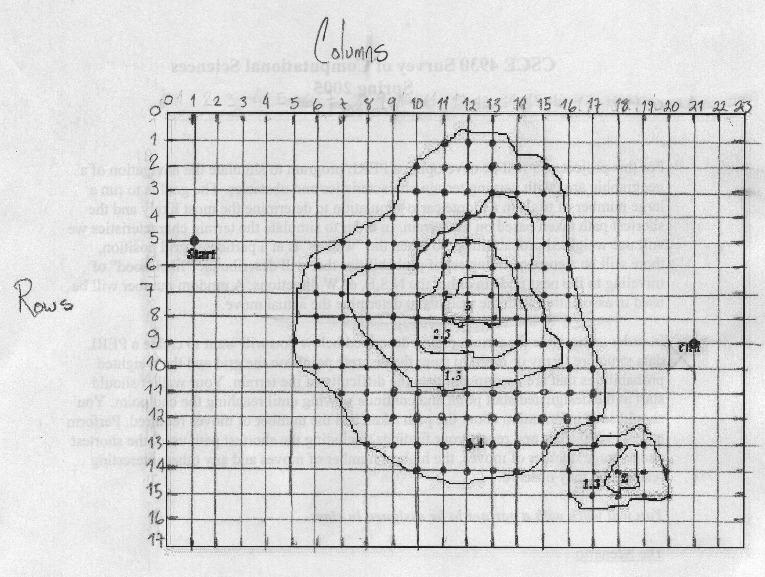

Source data for this figure (header and first rows):
row, column, difficulty
0, 0, 1.0
0, 1, 1.0
0, 2, 1.0
0, 3, 1.0
0, 4, 1.0
0, 5, 1.0
0, 6, 1.0
0, 7, 1.0
0, 8, 1.0
0, 9, 1.0
0, 10, 1.0
0, 11, 1.0
0, 12, 1.0
0, 13, 1.0
0, 14, 1.0
0, 15, 1.0
0, 16, 1.0
0, 17, 1.0
0, 18, 1.0
0, 19, 1.0
0, 20, 1.0
0, 21, 1.0
0, 22, 1.0
0, 23, 1.0
1, 0, 1.0
1, 1, 1.0
1, 2, 1.0
1, 3, 1.0
1, 4, 1.0
1, 5, 1.0
1, 6, 1.0
1, 7, 1.0
1, 8, 1.0
1, 9, 1.0
1, 10, 1.0
1, 11, 1.4
1, 12, 1.4
1, 13, 1.4
1, 14, 1.0
1, 15, 1.0
1, 16, 1.0
1, 17, 1.0
1, 18, 1.0
1, 19, 1.0
1, 20, 1.0
1, 21, 1.0
1, 22, 1.0
1, 23, 1.0
2, 0, 1.0
2, 1, 1.0
2, 2, 1.0
2, 3, 1.0
2, 4, 1.0
2, 5, 1.0
2, 6, 1.0
2, 7, 1.0
2, 8, 1.0
2, 9, 1.0
2, 10, 1.4
2, 11, 1.4
... 372 more rows
